Dataset: dataset_minSize (GitHub, giuseppefusco9/denoising_ae_unet). Classes: clean image, wm img.

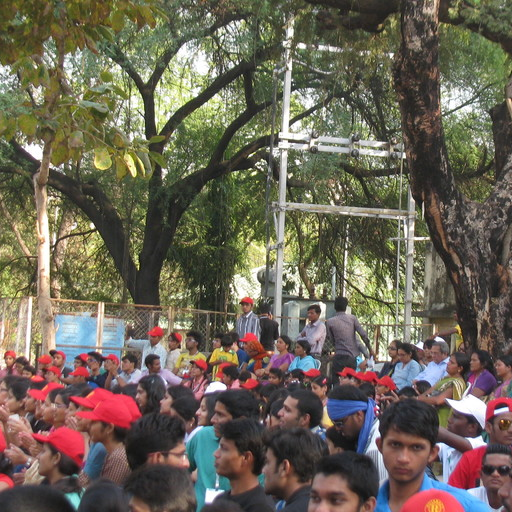
Label: clean image

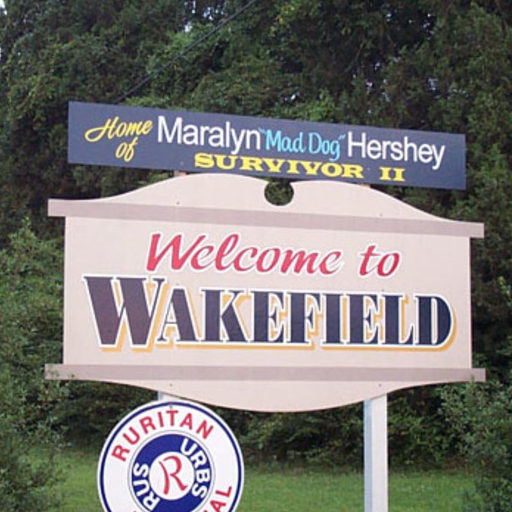
Label: clean image

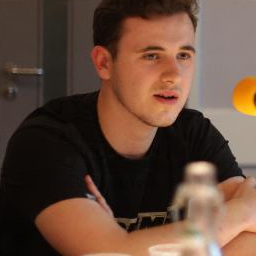
Label: wm img

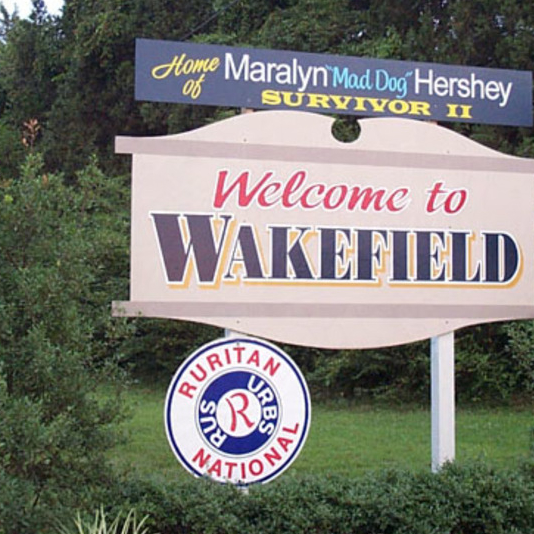
Label: wm img

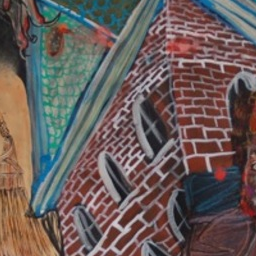
Label: clean image

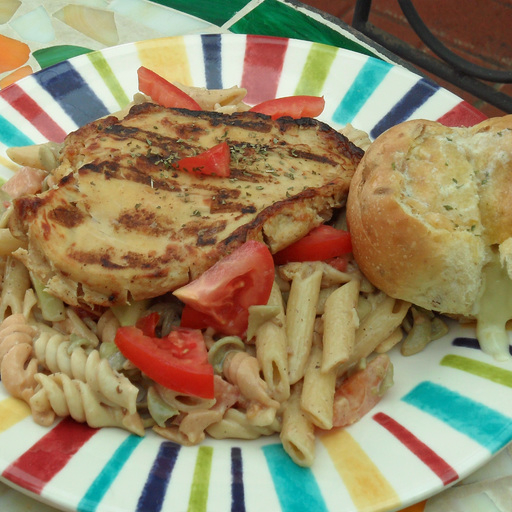
Label: wm img
